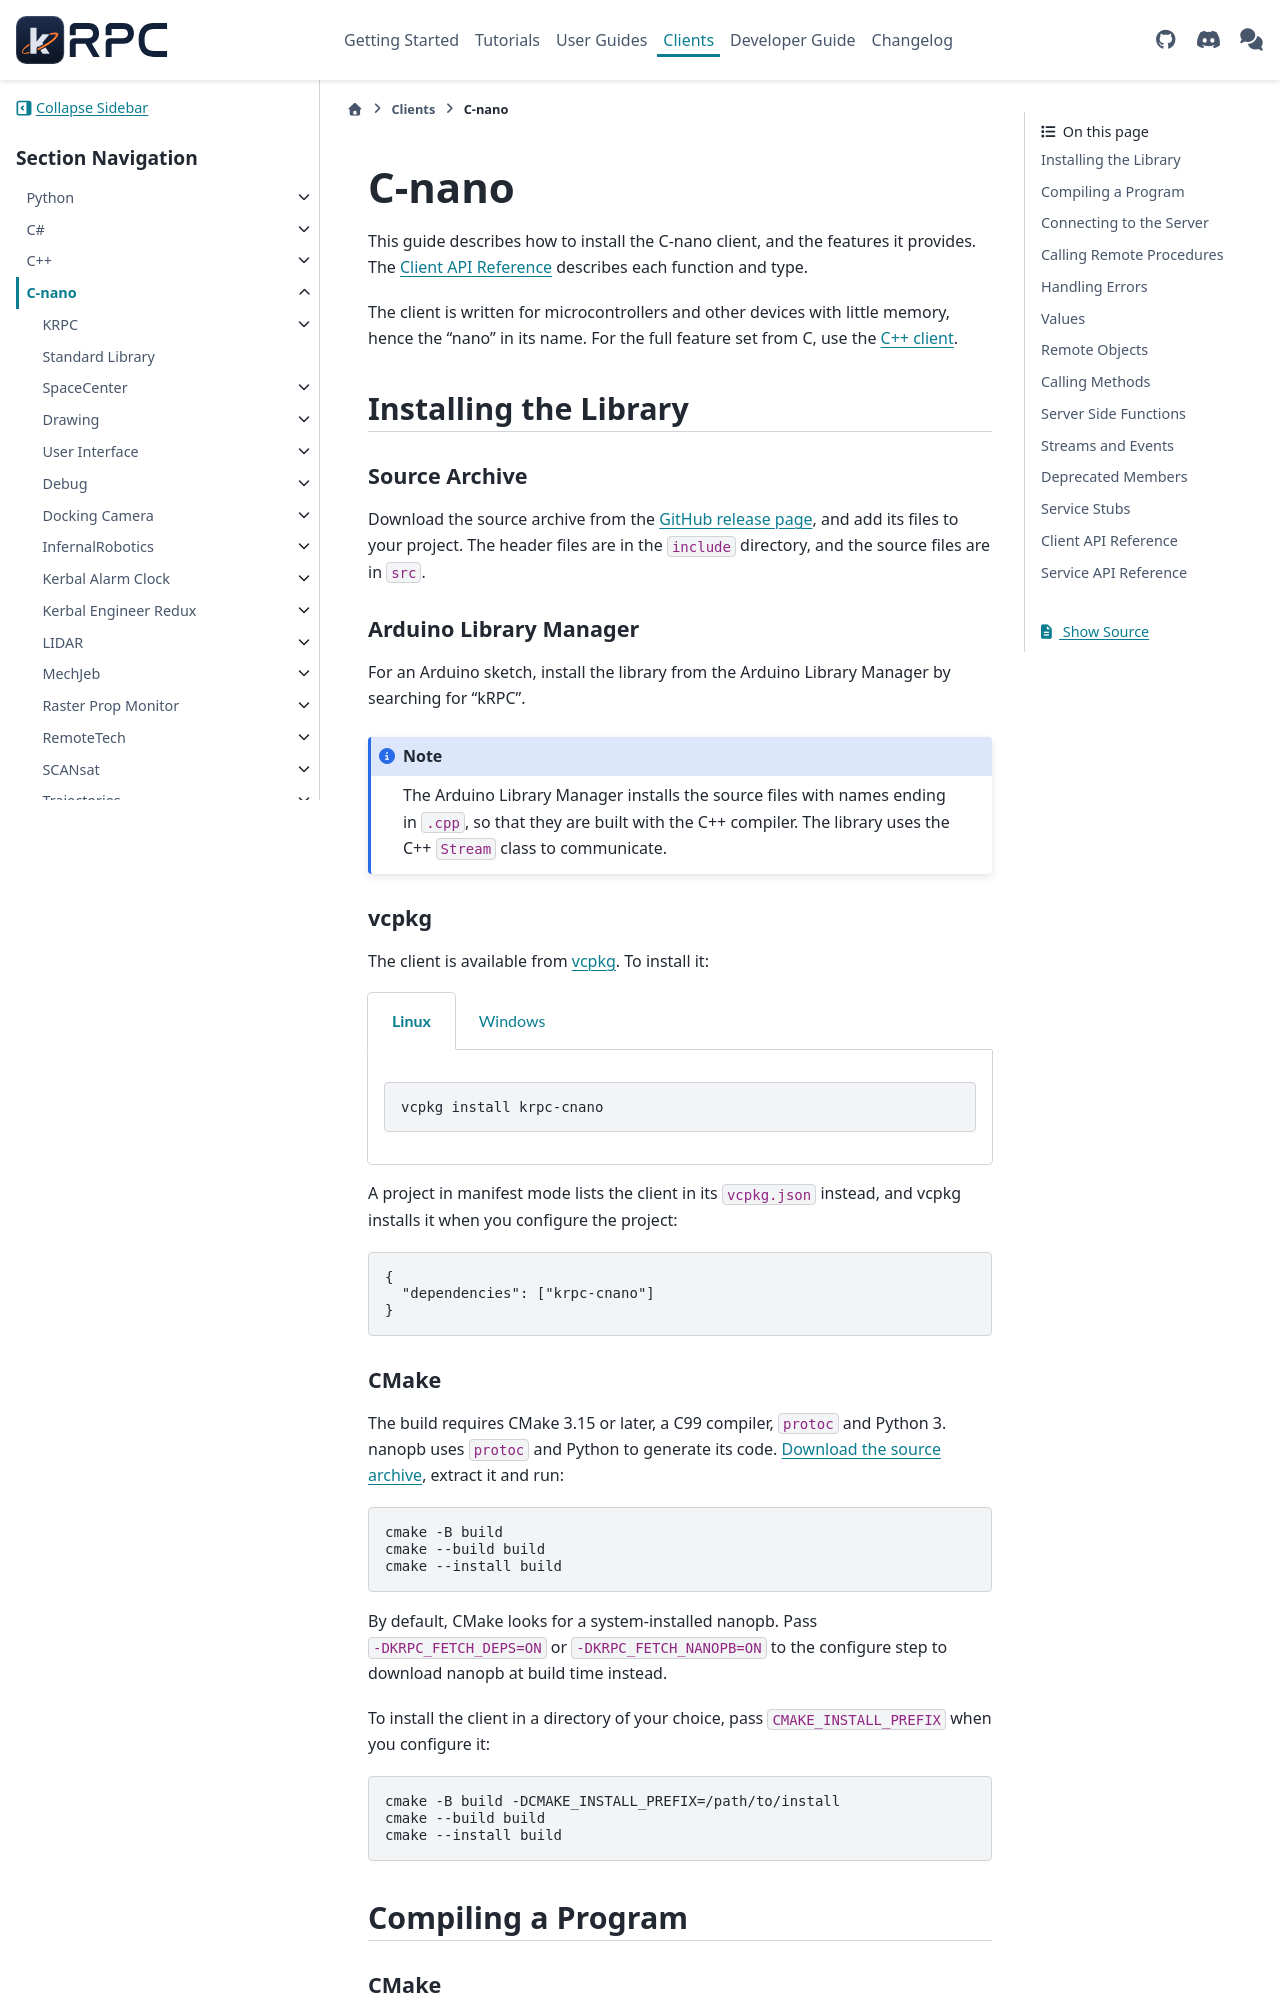

repository: krpc/krpc · page: 0.8.0/cnano.html · generator: sphinx

.. default-domain:: c
.. highlight:: c

C-nano
======

This guide describes how to install the C-nano client, and the features it provides. The
:ref:`cnano-client-reference` describes each function and type.

The client is written for microcontrollers and other devices with little memory, hence the "nano"
in its name. For the full feature set from C, use the :doc:`C++ client </cpp>`.

Installing the Library
----------------------

Source Archive
^^^^^^^^^^^^^^

Download the source archive from the `GitHub release page <https://github.com/krpc/krpc/releases>`_,
and add its files to your project. The header files are in the ``include`` directory, and the
source files are in ``src``.

Arduino Library Manager
^^^^^^^^^^^^^^^^^^^^^^^

For an Arduino sketch, install the library from the Arduino Library Manager by searching for
"kRPC".

.. note::

   The Arduino Library Manager installs the source files with names ending in ``.cpp``, so that
   they are built with the C++ compiler. The library uses the C++ ``Stream`` class to
   communicate.

vcpkg
^^^^^

The client is available from `vcpkg <https://vcpkg.io>`_. To install it:

.. tabs::

   .. tab:: Linux

      .. code-block:: bash

         vcpkg install krpc-cnano

   .. tab:: Windows

      .. code-block:: bash

         vcpkg install krpc-cnano:x64-windows

A project in manifest mode lists the client in its ``vcpkg.json`` instead, and vcpkg installs it
when you configure the project:

.. code-block:: json

   {
     "dependencies": ["krpc-cnano"]
   }

CMake
^^^^^

The build requires CMake 3.15 or later, a C99 compiler, ``protoc`` and Python 3. nanopb uses
``protoc`` and Python to generate its code. `Download the source archive
<https://github.com/krpc/krpc/releases>`_, extract it and run:

.. code-block:: bash

   cmake -B build
   cmake --build build
   cmake --install build

By default, CMake looks for a system-installed nanopb. Pass ``-DKRPC_FETCH_DEPS=ON`` or
``-DKRPC_FETCH_NANOPB=ON`` to the configure step to download nanopb at build time instead.

To install the client in a directory of your choice, pass ``CMAKE_INSTALL_PREFIX`` when you
configure it:

.. code-block:: bash

   cmake -B build -DCMAKE_INSTALL_PREFIX=/path/to/install
   cmake --build build
   cmake --install build

Compiling a Program
-------------------
